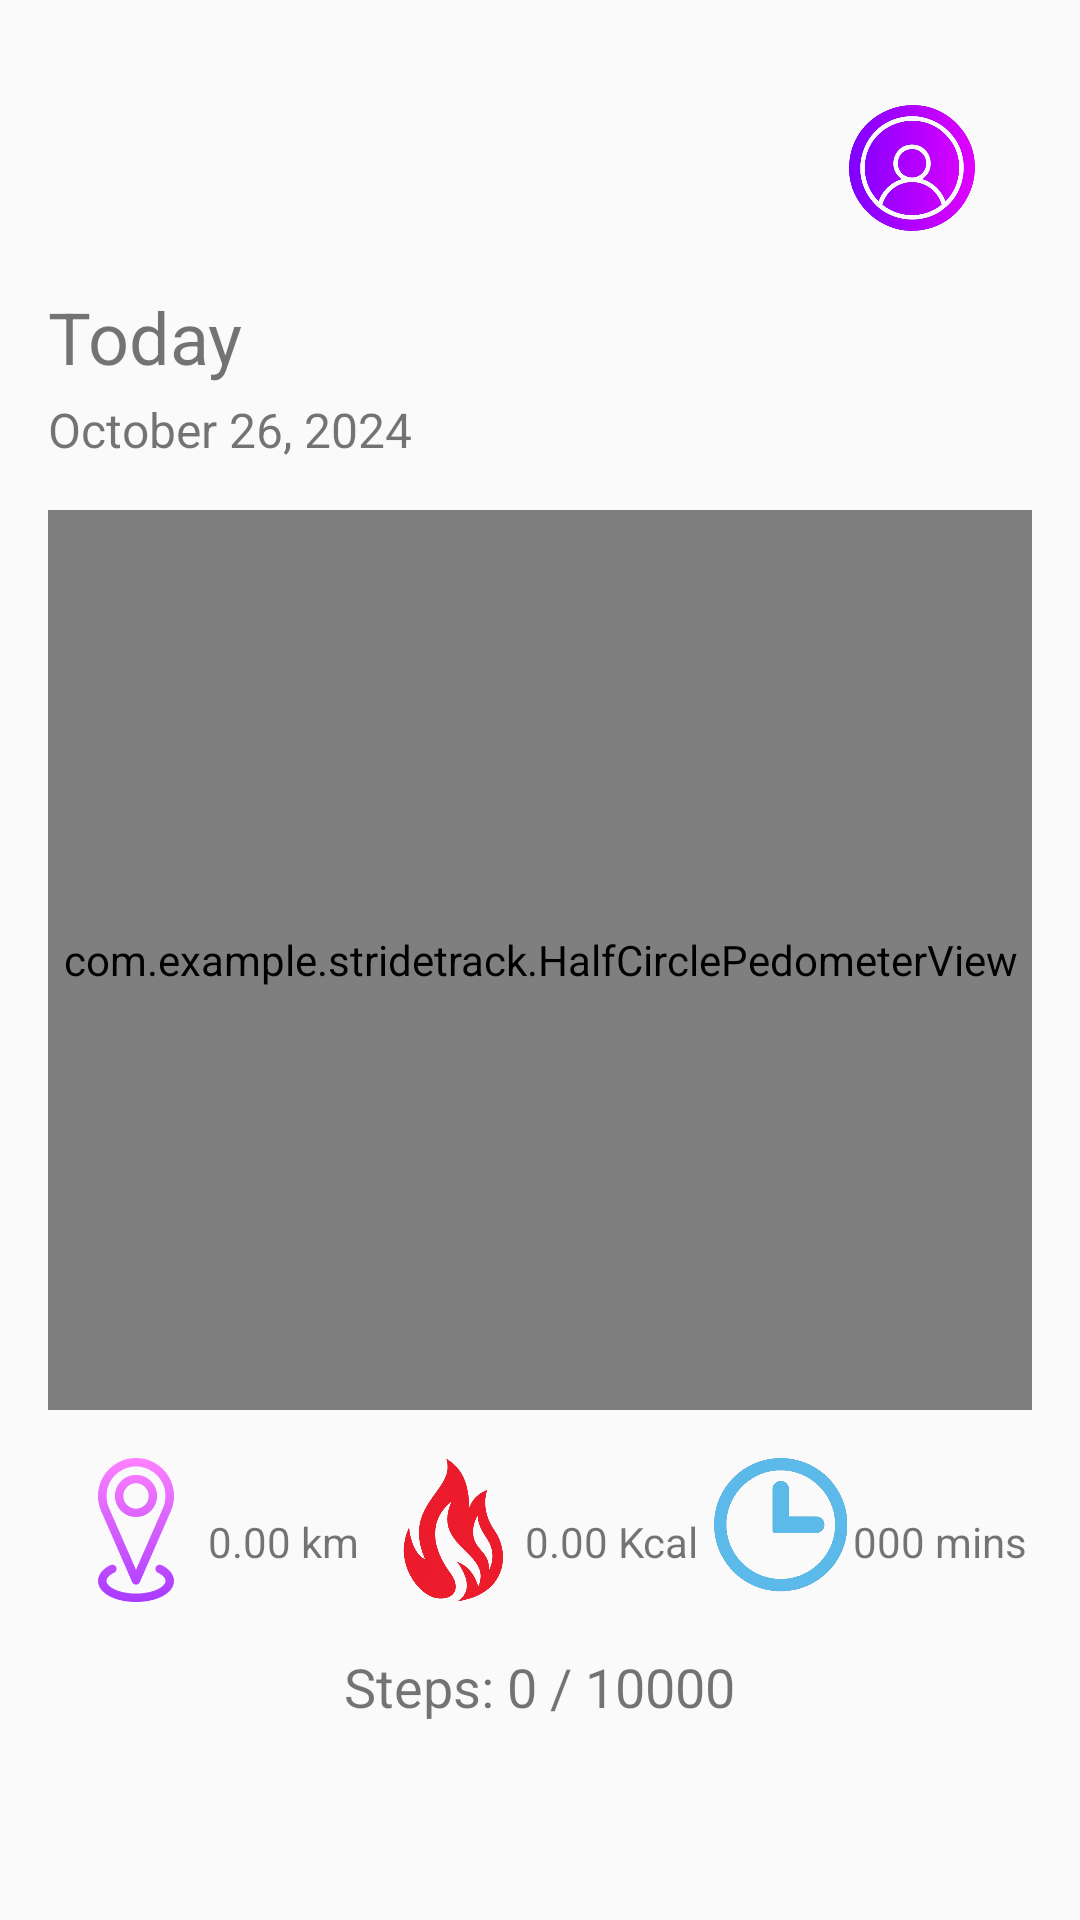

Reconstruct the res/layout file that produces this screen, plus the resources it refers to.
<!-- AndroidManifest.xml: application theme Theme.AppCompat.DayNight.NoActionBar -->
<!-- res/layout/activity_home.xml -->
<?xml version="1.0" encoding="utf-8"?>
<RelativeLayout xmlns:android="http://schemas.android.com/apk/res/android"
    android:layout_width="match_parent"
    android:layout_height="match_parent"
    android:padding="16dp">

    <ImageButton
        android:id="@+id/profileButton"
        android:layout_width="48dp"
        android:layout_height="48dp"
        android:src="@drawable/profile"
        android:contentDescription="Profile"
        android:background="?attr/selectableItemBackground"
        android:scaleType="centerInside"
        android:layout_alignParentRight="true"
        android:layout_marginTop="16dp"
        android:layout_marginEnd="16dp" />

    <TextView
        android:id="@+id/todayText"
        android:layout_width="wrap_content"
        android:layout_height="wrap_content"
        android:layout_marginTop="16dp"
        android:text="Today"
        android:textSize="24sp"
        android:layout_alignParentStart="true"
        android:layout_below="@id/profileButton" />

    <TextView
        android:id="@+id/dateText"
        android:layout_width="wrap_content"
        android:layout_height="wrap_content"
        android:layout_marginTop="4dp"
        android:text="October 26, 2024"
        android:textSize="16sp"
        android:layout_below="@id/todayText" />

    <LinearLayout
        android:layout_width="match_parent"
        android:layout_height="match_parent"
        android:orientation="vertical"
        android:layout_below="@id/dateText">

        <com.example.stridetrack.HalfCirclePedometerView
            android:id="@+id/halfCirclePedometer"
            android:layout_width="match_parent"
            android:layout_height="300dp"
            android:layout_marginTop="16dp"/>

        <LinearLayout
            android:layout_width="match_parent"
            android:layout_height="wrap_content"
            android:orientation="horizontal"
            android:layout_marginTop="16dp"
            android:gravity="center">

            <LinearLayout
                android:layout_width="0dp"
                android:layout_height="wrap_content"
                android:layout_weight="1"
                android:gravity="center">

                <ImageView
                    android:layout_width="48dp"
                    android:layout_height="48dp"
                    android:src="@drawable/distance"
                    android:contentDescription="Distance"
                    android:background="?attr/selectableItemBackground"
                    android:scaleType="centerInside"/>

                <TextView
                    android:id="@+id/distanceText"
                    android:layout_width="wrap_content"
                    android:layout_height="wrap_content"
                    android:text="0.00 km"
                    android:layout_marginTop="4dp"/>
            </LinearLayout>

            <LinearLayout
                android:layout_width="0dp"
                android:layout_height="wrap_content"
                android:layout_weight="1"
                android:gravity="center">

                <ImageView
                    android:layout_width="48dp"
                    android:layout_height="48dp"
                    android:src="@drawable/cal_burn"
                    android:contentDescription="Calories"
                    android:background="?attr/selectableItemBackground"
                    android:scaleType="centerInside"/>

                <TextView
                    android:id="@+id/caloriesText"
                    android:layout_width="wrap_content"
                    android:layout_height="wrap_content"
                    android:text="0.00 Kcal"
                    android:layout_marginTop="4dp"/>
            </LinearLayout>

            <LinearLayout
                android:layout_width="0dp"
                android:layout_height="wrap_content"
                android:layout_weight="1"
                android:gravity="center">

                <ImageView
                    android:layout_width="48dp"
                    android:layout_height="48dp"
                    android:src="@drawable/time"
                    android:contentDescription="Time"
                    android:background="?attr/selectableItemBackground"
                    android:scaleType="centerInside"/>

                <TextView
                    android:id="@+id/timeText"
                    android:layout_width="wrap_content"
                    android:layout_height="wrap_content"
                    android:text="000 mins"
                    android:layout_marginTop="4dp"/>
            </LinearLayout>
        </LinearLayout>

        <TextView
            android:id="@+id/stepsCountText"
            android:layout_width="wrap_content"
            android:layout_height="wrap_content"
            android:layout_marginTop="16dp"
            android:gravity="center"
            android:layout_gravity="center"
            android:text="Steps: 0 / 10000"
            android:textSize="18sp" />
    </LinearLayout>

</RelativeLayout>
<!-- resources referenced by this layout -->
<resources>
  <!-- drawable cal_burn: png bitmap (drawable, 112033 bytes) -->
  <!-- drawable distance: png bitmap (drawable, 12583 bytes) -->
  <!-- drawable profile: png bitmap (drawable, 140984 bytes) -->
  <!-- drawable time: png bitmap (drawable, 93081 bytes) -->
</resources>
